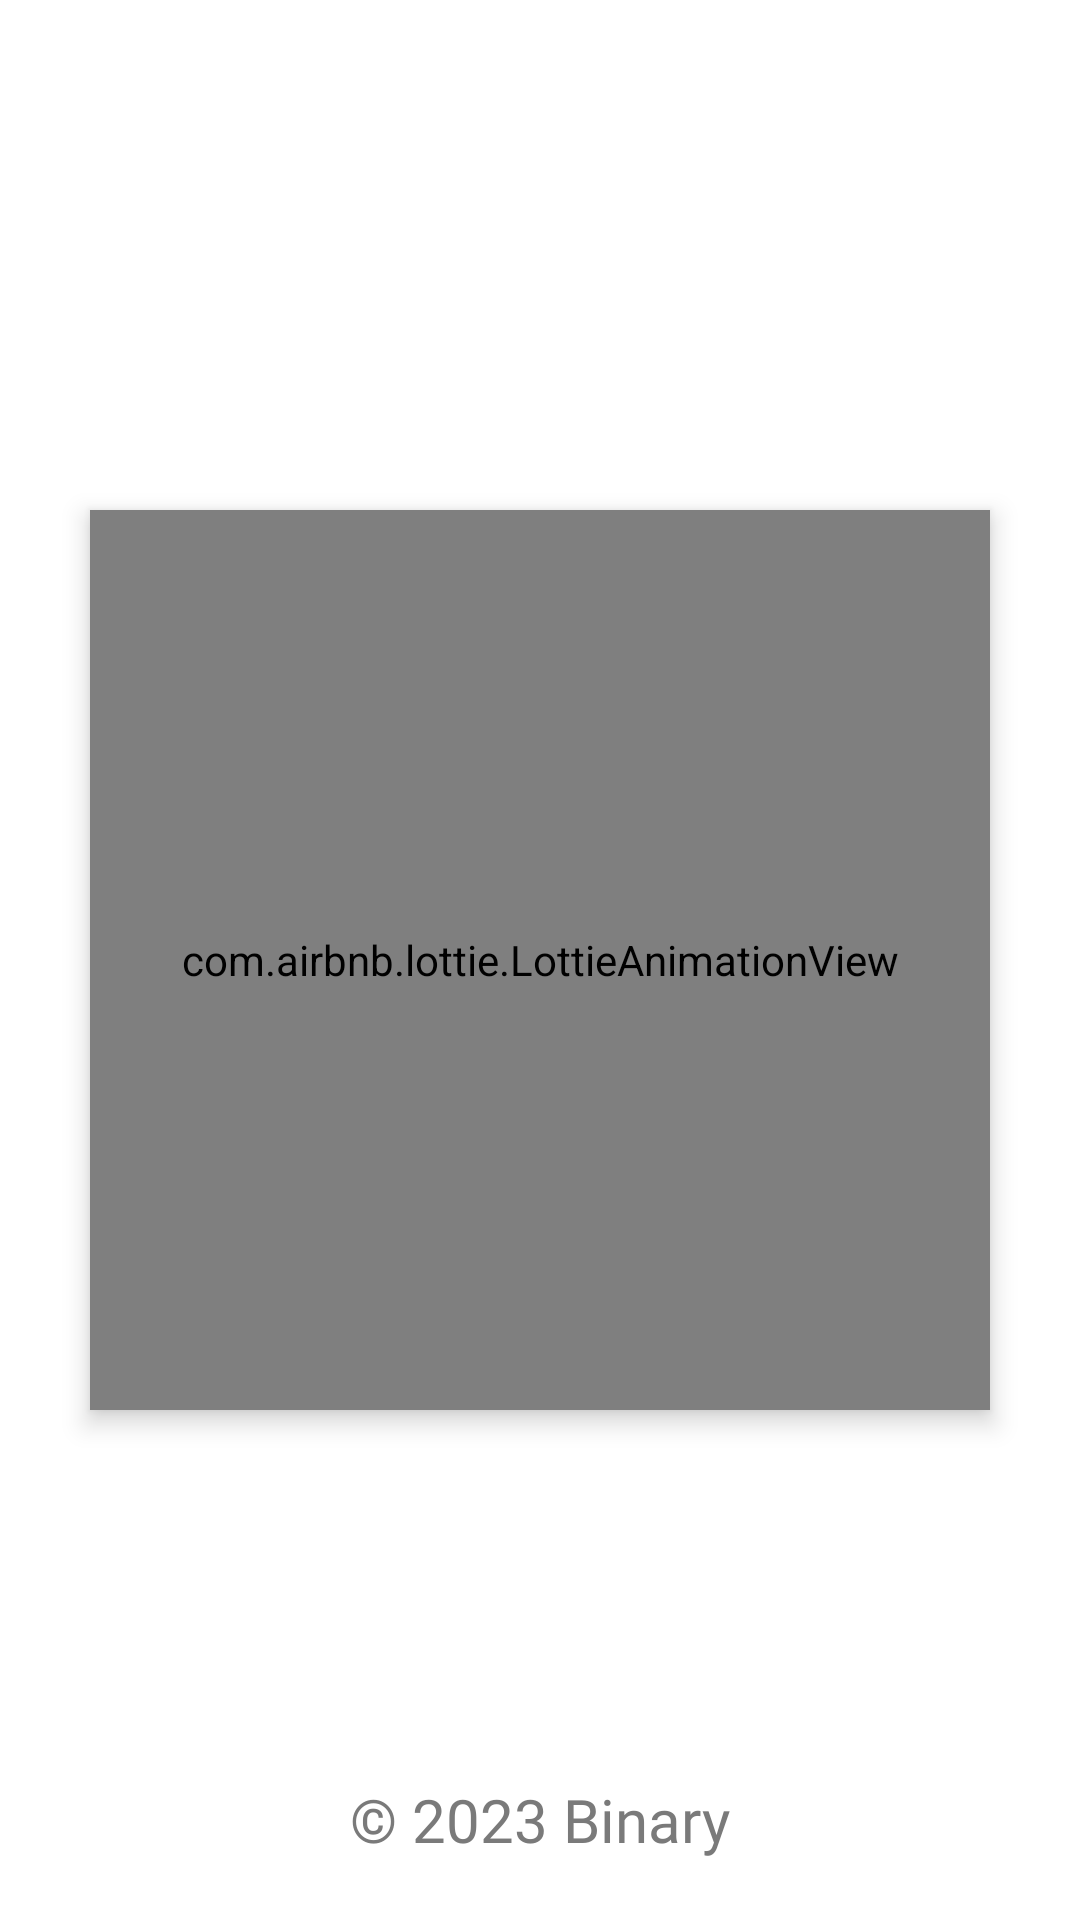

Write the Android layout XML for this screen, with the resource values it uses.
<!-- AndroidManifest.xml: application theme Theme.BinaryHakaton -->
<!-- res/layout/activity_splash_screen.xml -->
<?xml version="1.0" encoding="utf-8"?>
<RelativeLayout xmlns:android="http://schemas.android.com/apk/res/android"
    xmlns:app="http://schemas.android.com/apk/res-auto"
    xmlns:tools="http://schemas.android.com/tools"
    android:layout_width="match_parent"
    android:layout_height="match_parent"
    android:background="@color/white"
    tools:context=".SplashScreen">


    <TextView
        android:id="@+id/pik"
        android:layout_width="wrap_content"
        android:layout_height="wrap_content"
        android:layout_alignParentBottom="true"
        android:layout_centerHorizontal="true"
        android:layout_marginStart="20dp"
        android:layout_marginTop="20dp"
        android:layout_marginEnd="20dp"
        android:layout_marginBottom="20dp"
        android:fontFamily="@font/basic"
        android:text="© 2023 Binary"
        android:textColor="@color/grey"
        android:textSize="20dp"
        />

    <com.airbnb.lottie.LottieAnimationView
        android:id="@+id/lottie"
        android:layout_width="300dp"
        android:layout_height="300dp"
        android:layout_centerInParent="true"
        android:elevation="5dp"
        app:lottie_fileName="splash.json"
        app:lottie_autoPlay="true" />




</RelativeLayout>
<!-- resources referenced by this layout -->
<resources>
  <color name="grey">#7A7A7A</color>
  <color name="white">#FFFFFFFF</color>
  <style name="Theme.BinaryHakaton" parent="Theme.MaterialComponents.Light.NoActionBar">
          
          <item name="colorPrimary">@color/purple_500</item>
          <item name="colorPrimaryVariant">@color/black</item>
          <item name="colorOnPrimary">@color/white</item>
          
          <item name="colorSecondary">@color/teal_200</item>
          <item name="colorSecondaryVariant">@color/teal_700</item>
          <item name="colorOnSecondary">@color/black</item>
          
          <item name="android:statusBarColor">?attr/colorPrimaryVariant</item>
          
      </style>
  <color name="purple_500">#FF6200EE</color>
  <color name="black">#FF000000</color>
  <color name="teal_200">#FF03DAC5</color>
  <color name="teal_700">#FF018786</color>
</resources>
